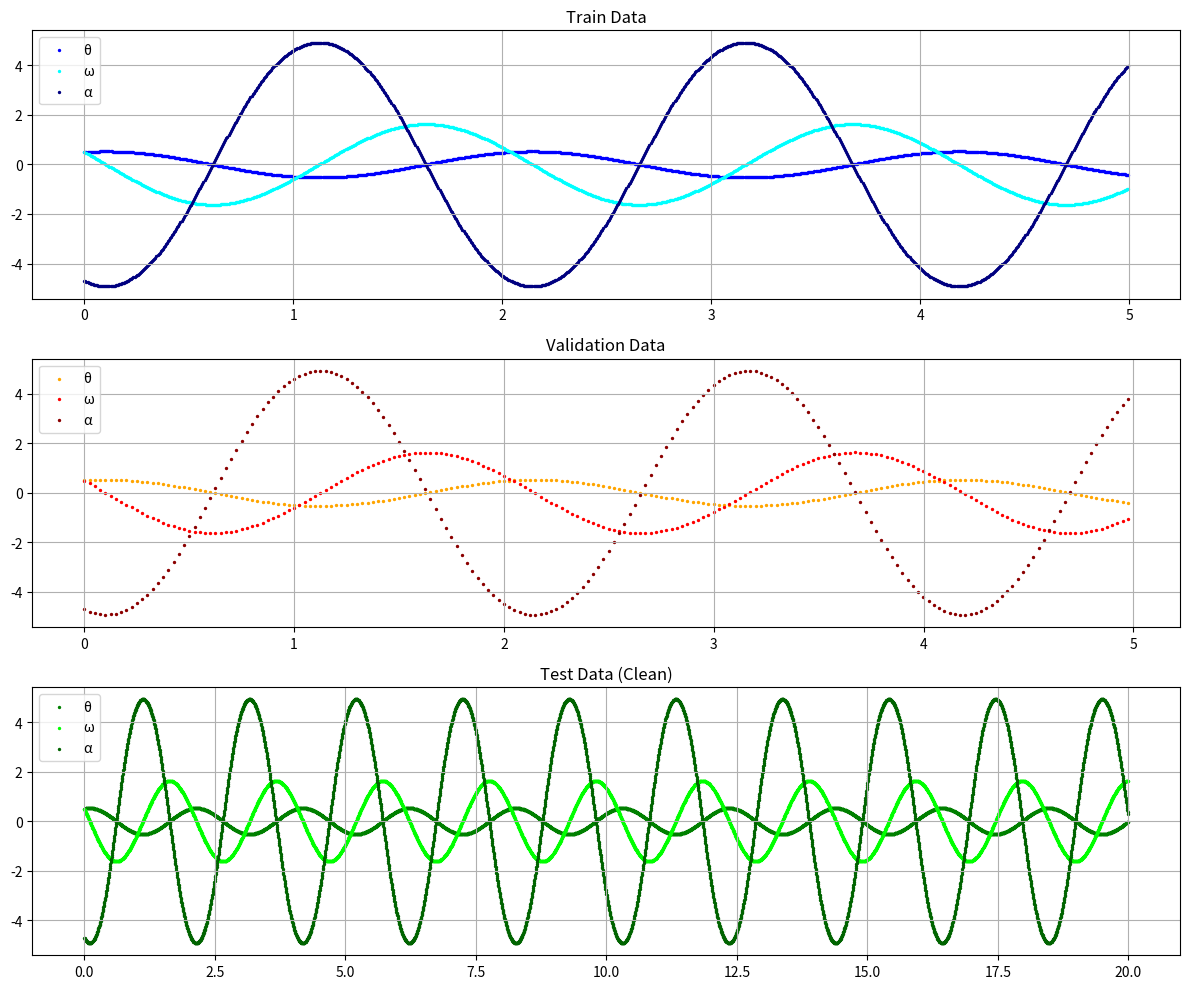
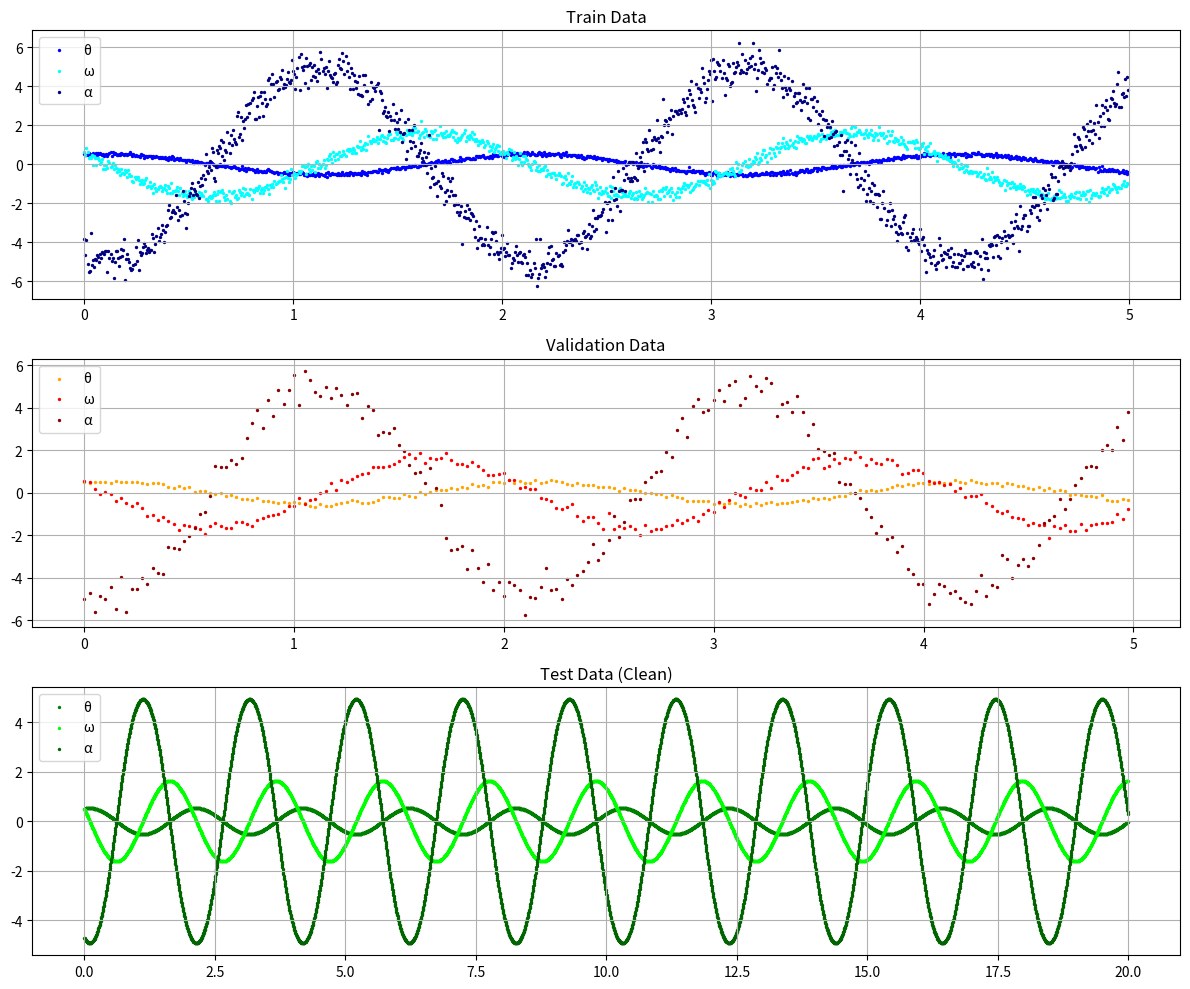
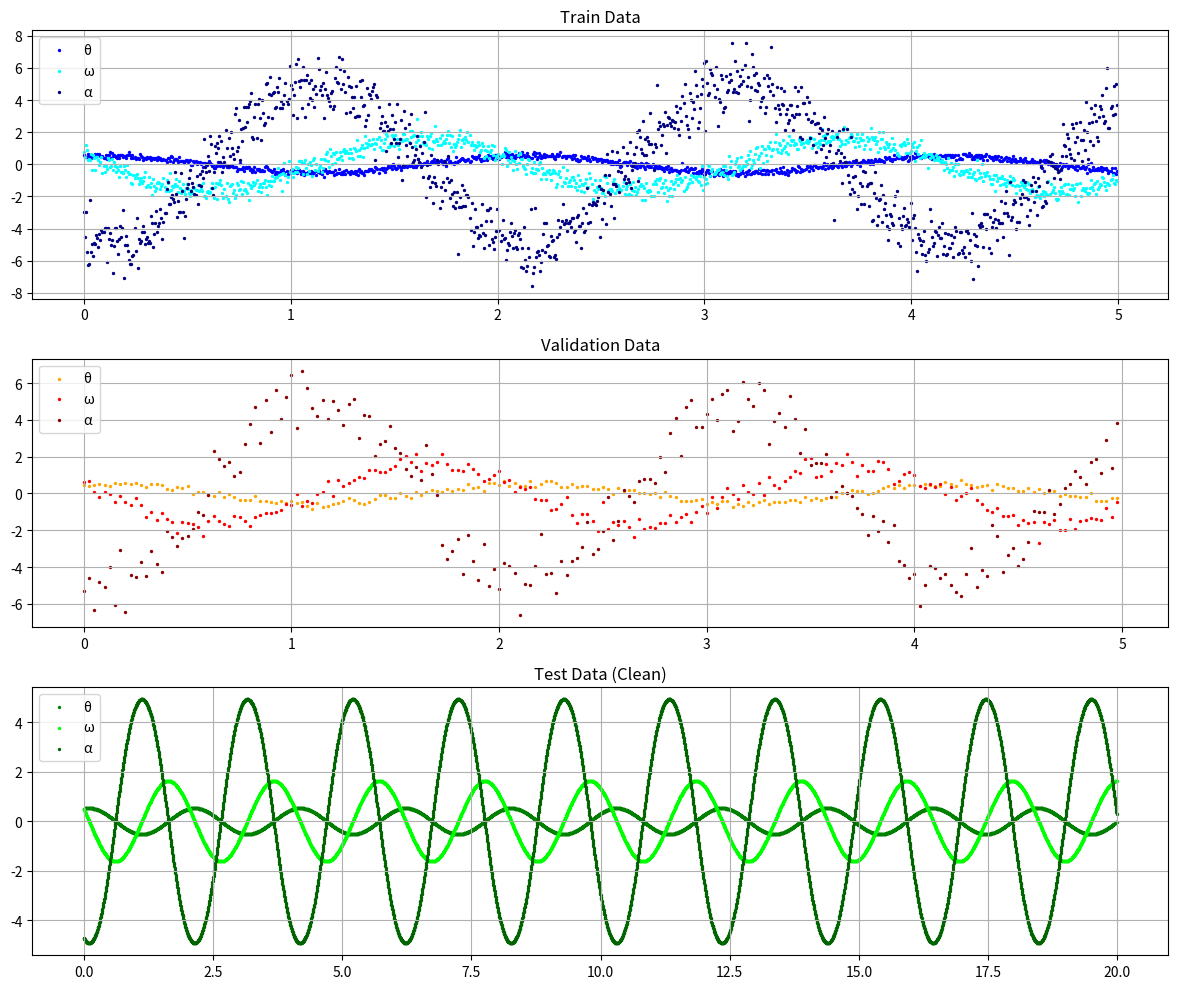
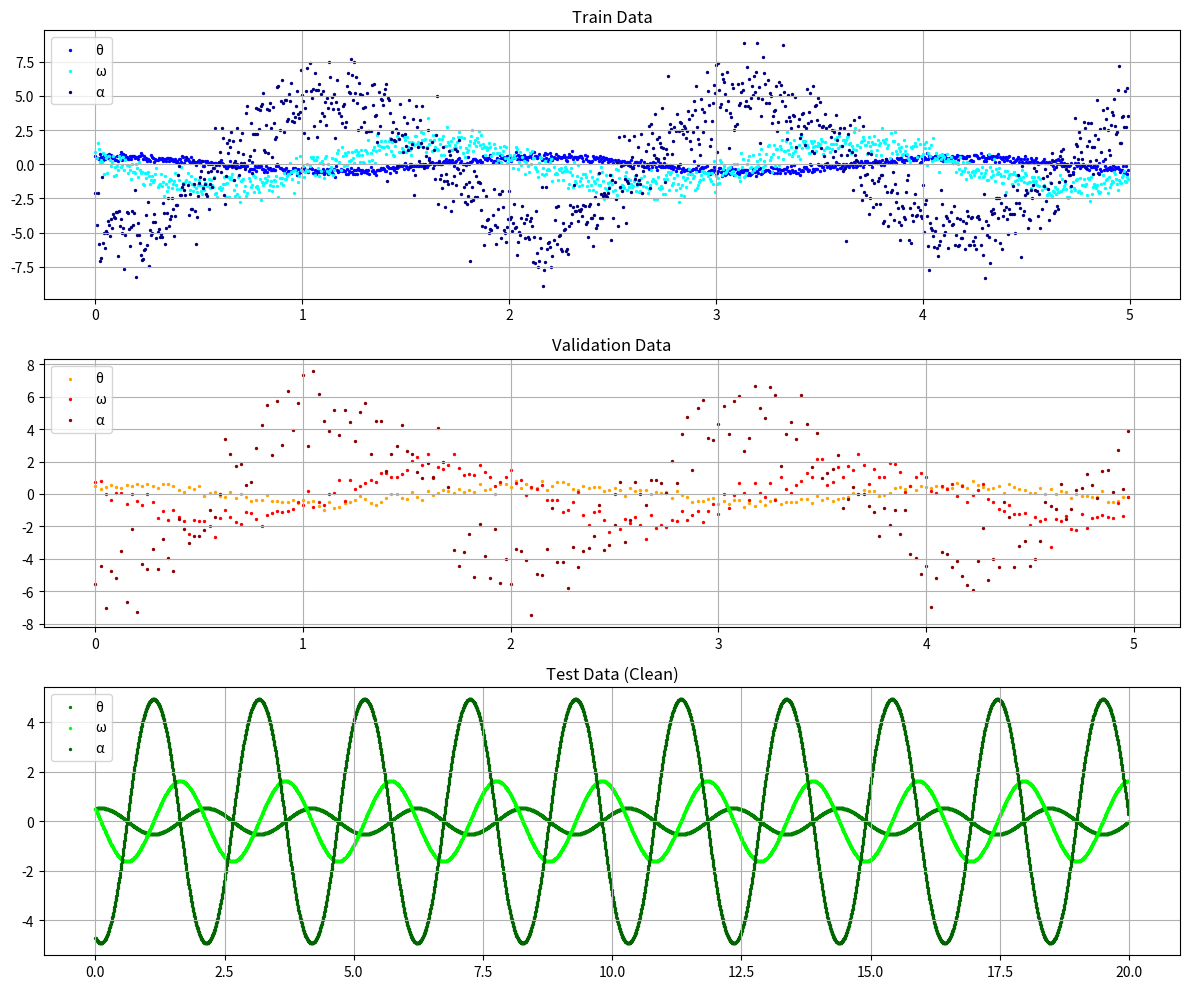
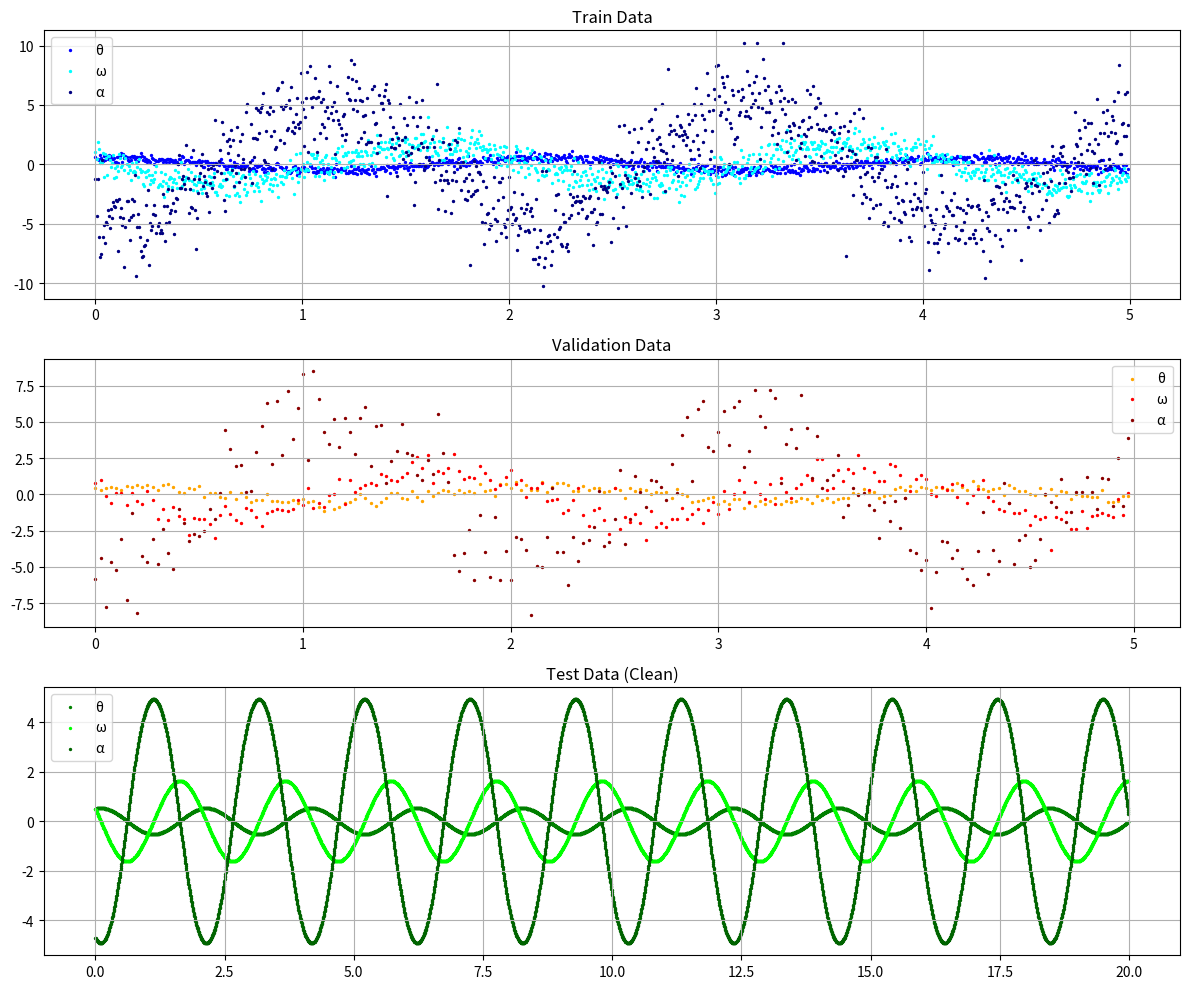

Recreate these plots in Python, in order.
import os
import numpy as np
import matplotlib.pyplot as plt
from scipy.integrate import odeint

def get_paths(config, makedirs=True, folders=['data']):
    """
    config를 받아 single_pendulum 경로를 생성.
    예: './data/single_pendulum/damped0.3_clean/' 형태로 디렉토리 생성.
    """
    paths = {}
    
    example = config['example']        # 예: 'single_pendulum'
    damping = config['damping_coef']   # 예: 0.3
    noise_str = config['noise_level']  # 예: 'clean', 'noise40%'
    
    # 예: 'damped0.3_clean', 'damped0.3_noise40%' 등
    subfolder = f"damped{damping}_{noise_str}"
    
    for folder in folders:
        # 예: './data/single_pendulum/damped0.3_clean/'
        path = os.path.join('.', folder, example, subfolder)
        if makedirs:
            os.makedirs(path, exist_ok=True)
        paths[folder] = path
    
    return paths

class SinglePendulum:
    """단일 진자 시스템 시뮬레이션 클래스"""
    
    def __init__(self, m=1.0, L=1.0, g=9.81, c=0.0, noise_level=0.0):
        self.m = m
        self.L = L
        self.g = g
        self.c = c
        
        # 노이즈 레벨에 따라 clean / noiseXX% 문자열만 관리 (파일명에는 쓰지 않음)
        if noise_level == 0.0:
            self.data_type = 'clean'
        else:
            self.data_type = f'noise_{int(noise_level*100)}%'
        
        self.noise_level = noise_level
        
        self.t = None
        self.theta = None
        self.omega = None
        self.alpha = None
        self.theta_noisy = None
        self.omega_noisy = None
        self.alpha_noisy = None
        
        self.train_data = None
        self.valid_data = None
        self.test_data = None

    def ode(self, state, t):
        """단일 진자 운동 방정식"""
        theta, omega = state
        dtheta_dt = omega
        domega_dt = -(self.g / self.L) * np.sin(theta) - (self.c / self.m) * omega
        return [dtheta_dt, domega_dt]
    
    def generate_data(self, theta_0=0.5, omega_0=0.0, stoptime=10.0, numpoints=5000):
        """주어진 초기 조건으로 진자 운동 데이터를 생성"""
        self.t = np.linspace(0, stoptime, numpoints)
        sol = odeint(self.ode, [theta_0, omega_0], self.t)
        self.theta = sol[:, 0]
        self.omega = sol[:, 1]
        self.alpha = np.gradient(self.omega, self.t)
        self._add_noise()
        return self.theta, self.omega, self.alpha

    def _add_noise(self):
        """노이즈 추가 (노이즈 레벨이 0이면 clean 그대로)"""
        if self.noise_level > 0.0:
            np.random.seed(42)
            amp_theta = np.max(np.abs(self.theta))
            amp_omega = np.max(np.abs(self.omega))
            amp_alpha = np.max(np.abs(self.alpha))
            
            self.theta_noisy = self.theta + np.random.normal(0, self.noise_level * amp_theta, size=self.theta.shape)
            self.omega_noisy = self.omega + np.random.normal(0, self.noise_level * amp_omega, size=self.omega.shape)
            self.alpha_noisy = self.alpha + np.random.normal(0, self.noise_level * amp_alpha, size=self.alpha.shape)
        else:
            self.theta_noisy = self.theta.copy()
            self.omega_noisy = self.omega.copy()
            self.alpha_noisy = self.alpha.copy()

    def split_data(self, train_size=1000, valid_size=200, test_size=1000, timestep=5):
        """데이터를 학습, 검증, 테스트 세트로 분할"""
        if self.t is None:
            raise ValueError("generate_data() 먼저 호출해주세요.")
        
        # noisy -> train, valid / clean -> test
        data_noisy = np.column_stack((self.t, self.theta_noisy, self.omega_noisy, self.alpha_noisy))
        data_clean = np.column_stack((self.t, self.theta, self.omega, self.alpha))
        
        train_indices = np.arange(0, train_size * timestep, timestep)
        valid_indices = np.arange(1, 1 + valid_size * timestep * 5, timestep*5)
        test_indices  = np.arange(2, 2 + test_size  * timestep, timestep)
        
        self.train_data = data_noisy[train_indices]
        self.valid_data = data_noisy[valid_indices]
        self.test_data  = data_clean[test_indices]
        
        print("[Data Split]")
        print(f"  Train: {len(self.train_data)} samples, time range [{self.train_data[0,0]:.2f}, {self.train_data[-1,0]:.2f}]")
        print(f"  Valid: {len(self.valid_data)} samples, time range [{self.valid_data[0,0]:.2f}, {self.valid_data[-1,0]:.2f}]")
        print(f"  Test (clean): {len(self.test_data)} samples, time range [{self.test_data[0,0]:.2f}, {self.test_data[-1,0]:.2f}]")
        
        return self.train_data, self.valid_data, self.test_data

    def plot_data(self, save_dir):
        """
        학습/검증/테스트 데이터를 동일 폴더(save_dir)에 data_plot.png로 저장.
        """
        if any(d is None for d in [self.train_data, self.valid_data, self.test_data]):
            raise ValueError("split_data() 먼저 호출해주세요.")
        
        os.makedirs(save_dir, exist_ok=True)
        
        fig, axs = plt.subplots(3, 1, figsize=(12, 10))
        
        # Train
        axs[0].scatter(self.train_data[:, 0], self.train_data[:, 1], s=2, label='θ', color='blue')
        axs[0].scatter(self.train_data[:, 0], self.train_data[:, 2], s=2, label='ω', color='cyan')
        axs[0].scatter(self.train_data[:, 0], self.train_data[:, 3], s=2, label='α', color='navy')
        axs[0].set_title("Train Data")
        axs[0].legend()
        axs[0].grid(True)
        
        # Valid
        axs[1].scatter(self.valid_data[:, 0], self.valid_data[:, 1], s=2, label='θ', color='orange')
        axs[1].scatter(self.valid_data[:, 0], self.valid_data[:, 2], s=2, label='ω', color='red')
        axs[1].scatter(self.valid_data[:, 0], self.valid_data[:, 3], s=2, label='α', color='darkred')
        axs[1].set_title("Validation Data")
        axs[1].legend()
        axs[1].grid(True)
        
        # Test (clean)
        axs[2].scatter(self.test_data[:, 0], self.test_data[:, 1], s=2, label='θ', color='green')
        axs[2].scatter(self.test_data[:, 0], self.test_data[:, 2], s=2, label='ω', color='lime')
        axs[2].scatter(self.test_data[:, 0], self.test_data[:, 3], s=2, label='α', color='darkgreen')
        axs[2].set_title("Test Data (Clean)")
        axs[2].legend()
        axs[2].grid(True)
        
        plt.tight_layout()
        plot_path = os.path.join(save_dir, "data_plot.png")
        plt.savefig(plot_path, dpi=200)
        plt.close()
        print(f"Plot saved: {plot_path}")

    def save_data(self, save_dir):

        if any(d is None for d in [self.train_data, self.valid_data, self.test_data]):
            raise ValueError("split_data() 먼저 호출해주세요.")
        
        os.makedirs(save_dir, exist_ok=True)
        
        # 각 데이터셋을 (time) / (theta, omega, alpha)로 나누어 저장
        dataset_map = {
            'train': self.train_data,
            'valid': self.valid_data,
            'test':  self.test_data
        }
        
        for name, data in dataset_map.items():
            # 입력 (시간)
            in_file = os.path.join(save_dir, f"input_{name}.txt")
            np.savetxt(in_file, data[:, [0]], header='time', delimiter='\t', comments='')
            
            # 출력 (θ, ω, α)
            out_file = os.path.join(save_dir, f"output_{name}.txt")
            np.savetxt(out_file, data[:, 1:], 
                       header='angle\tangular_velocity\tangular_acceleration',
                       delimiter='\t', comments='')
        
        print(f"Data (txt) saved under: {save_dir}")

def single_pen_damped(noise_level=0.0, damping_coeff=0.3):
    
    # noise_level float -> 'clean' or 'noise40%' 등
    if noise_level == 0.0:
        noise_str = 'clean'
    else:
        noise_str = f"noise{int(noise_level*100)}%"
    
    # 경로 설정
    config = {
        'example': 'single_pendulum',
        'damping_coef': damping_coeff,
        'noise_level': noise_str
    }
    paths = get_paths(config, folders=['data'])  # fig 폴더는 따로 안 씀, data 폴더에 모두 저장
    
    # 펜듈럼 객체 생성 및 데이터 생성
    pen = SinglePendulum(m=1.0, L=1.0, g=9.81, c=damping_coeff, noise_level=noise_level)
    pen.generate_data(theta_0=0.5, omega_0=0.5, stoptime=20.0, numpoints=20010)
    pen.split_data(train_size=1000, valid_size=200, test_size=4000, timestep=5)
    
    # 그림과 데이터 모두 data 폴더에 저장
    pen.plot_data(save_dir=paths['data'])
    pen.save_data(save_dir=paths['data'])
    
if __name__ == "__main__":

    for noise in [0.0, 0.1, 0.2, 0.3, 0.4]:
        single_pen_damped(noise_level=noise, damping_coeff=0.0)
